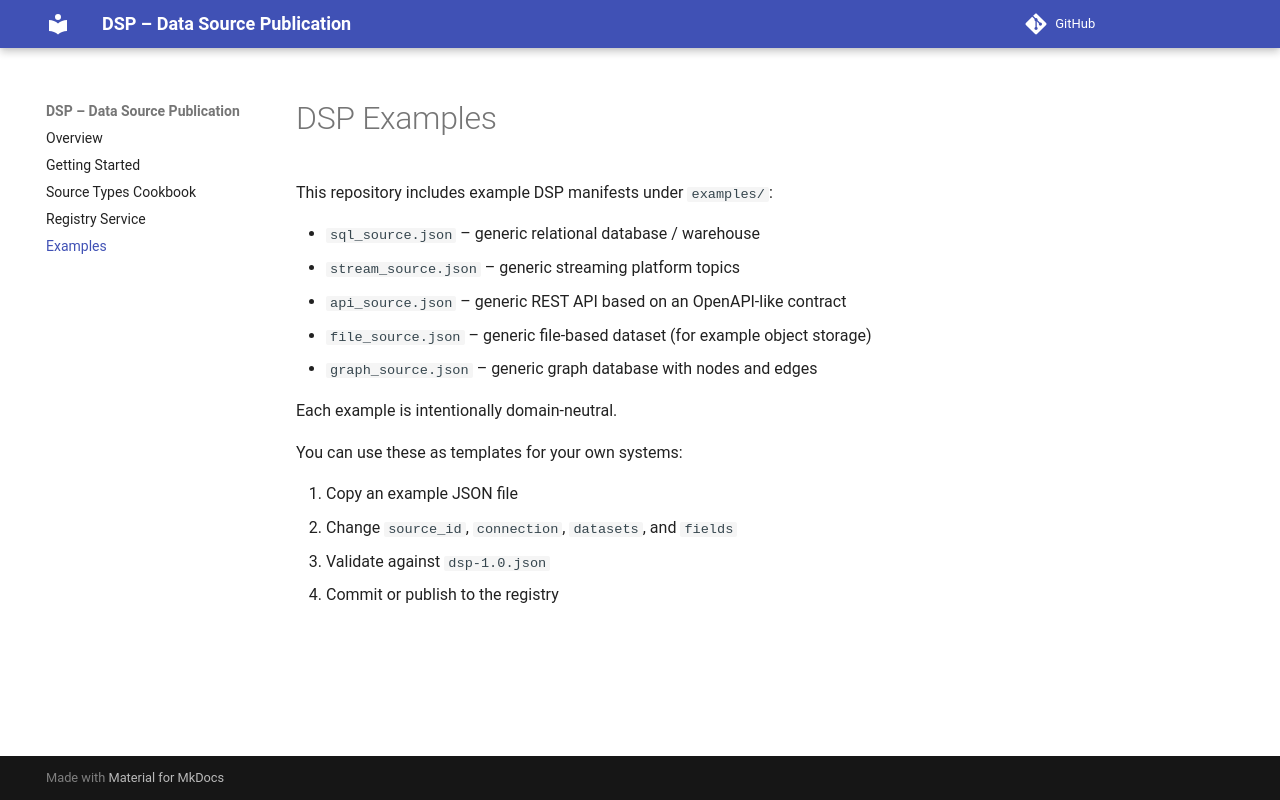

repository: subhashtalluri/dsp-spec-sdk-registry · page: examples/index.html · generator: mkdocs

# DSP Examples

This repository includes example DSP manifests under `examples/`:

- `sql_source.json` – generic relational database / warehouse
- `stream_source.json` – generic streaming platform topics
- `api_source.json` – generic REST API based on an OpenAPI-like contract
- `file_source.json` – generic file-based dataset (for example object storage)
- `graph_source.json` – generic graph database with nodes and edges

Each example is intentionally domain-neutral.

You can use these as templates for your own systems:

1. Copy an example JSON file
2. Change `source_id`, `connection`, `datasets`, and `fields`
3. Validate against `dsp-1.0.json`
4. Commit or publish to the registry
